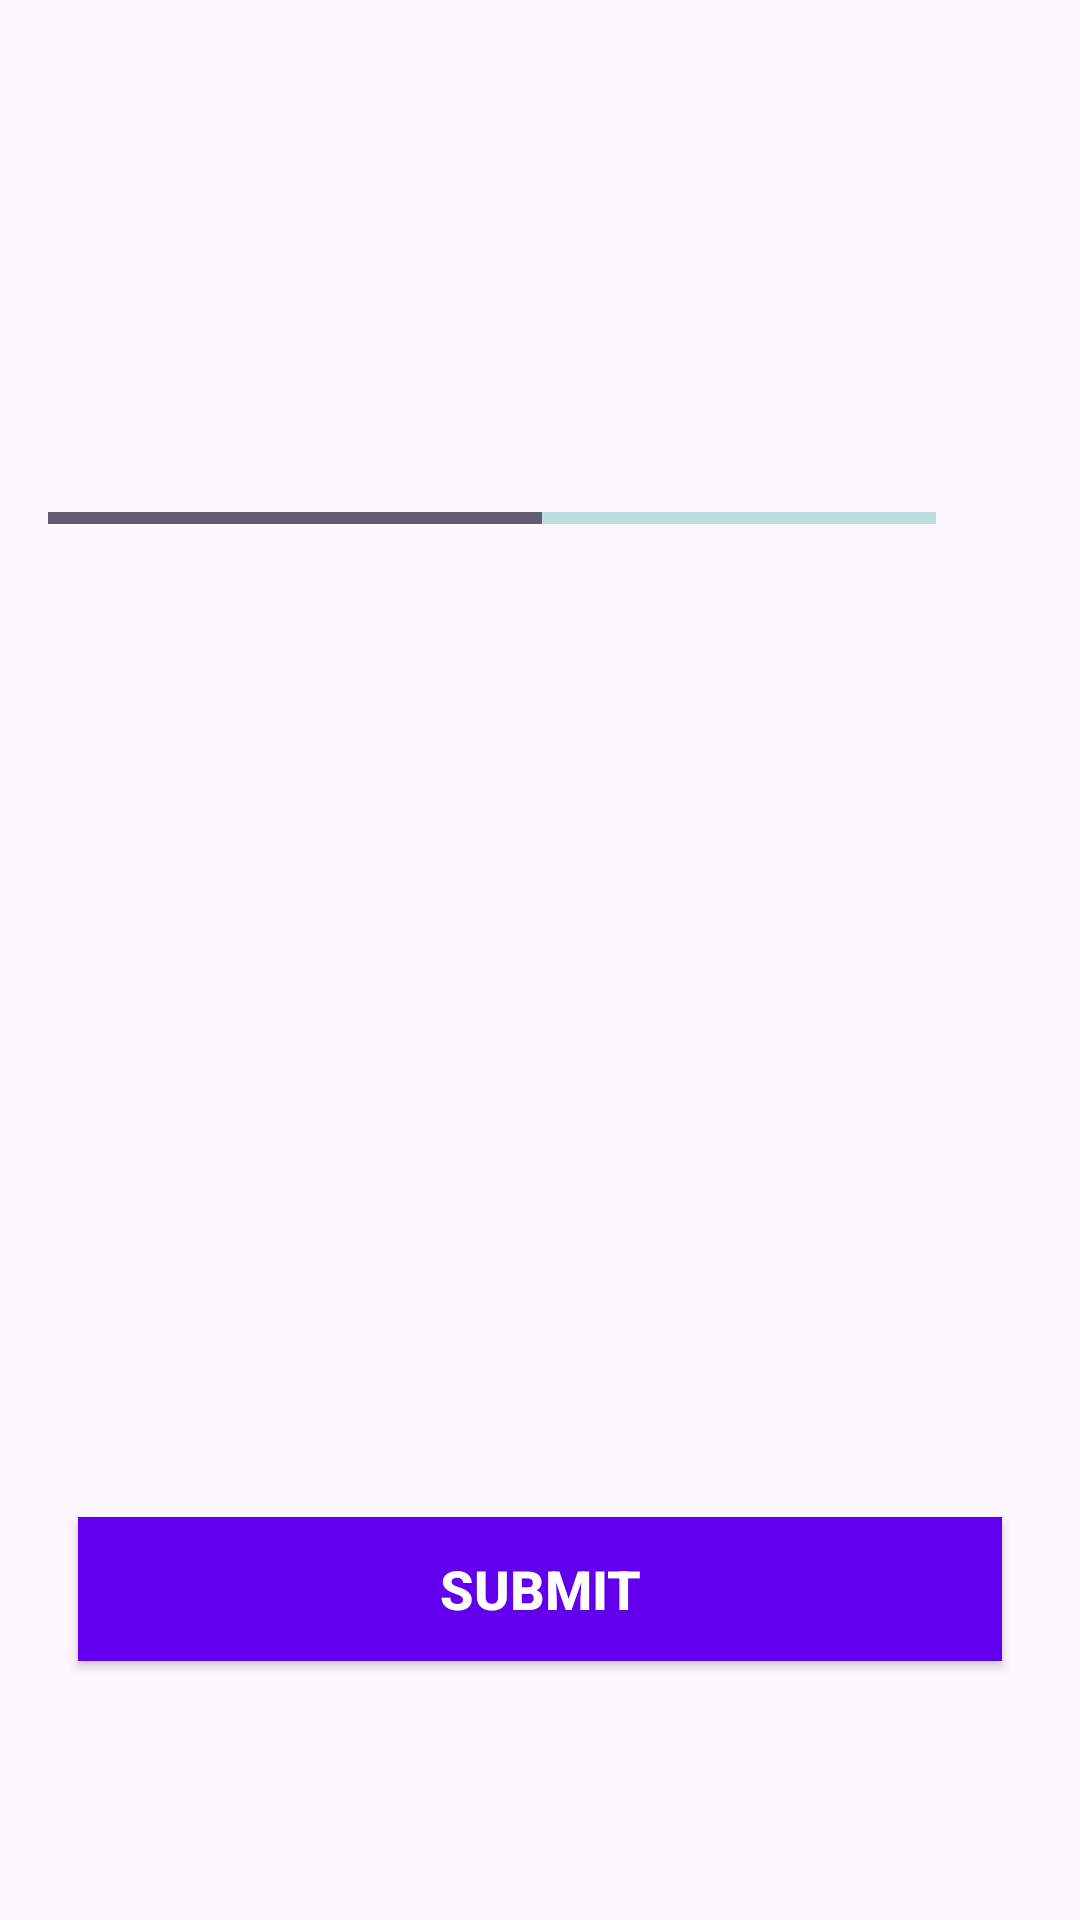

This screen was rendered from an Android layout file. Write that file and the resources it references.
<!-- AndroidManifest.xml: application theme Theme.MyQuizAppJava -->
<!-- res/layout/activity_quiz_question.xml -->
<?xml version="1.0" encoding="utf-8"?>
<ScrollView xmlns:android="http://schemas.android.com/apk/res/android"
    xmlns:app="http://schemas.android.com/apk/res-auto"
    xmlns:tools="http://schemas.android.com/tools"
    android:layout_width="match_parent"
    android:layout_height="match_parent"
    android:fillViewport="true"
    tools:context=".QuizQuestionActivity">
    <LinearLayout
        android:layout_width="match_parent"
        android:layout_height="wrap_content"
        android:orientation="vertical"
        android:padding="16dp"
        android:gravity="center"
        >
        <TextView
            android:id="@+id/tv_question"
            android:layout_width="match_parent"
            android:layout_height="wrap_content"
            android:textSize="22sp"
            android:textColor="#363a43"
            tools:text="what country does this flag belong to?"
            android:layout_marginTop="10dp"
            android:gravity="center"
            />
        <ImageView
            android:id="@+id/iv_image"
            android:layout_width="match_parent"
            android:layout_height="wrap_content"
            android:layout_marginTop="16dp"
            android:contentDescription="Quiz image"
            tools:src="@drawable/ic_flag_of_australia"
            />
        <LinearLayout
            android:layout_width="match_parent"
            android:layout_height="wrap_content"
            android:orientation="horizontal"
            android:gravity="center_vertical"
            android:layout_marginTop="16dp"
            >
            <ProgressBar
                android:id="@+id/progressBar"
                android:layout_width="0dp"
                android:layout_height="wrap_content"
                android:layout_weight="1"
                android:max="9"
                android:minHeight="50dp"
                style="@style/Widget.AppCompat.ProgressBar.Horizontal"
                android:indeterminate="false"
                android:progress="5"
                android:progressBackgroundTint="#009688"
                />
            <TextView
                android:id="@+id/tv_progress"
                android:layout_width="wrap_content"
                android:layout_height="wrap_content"
                android:padding="16dp"
                tools:text="0/9"
                />
        </LinearLayout>
        <TextView
            android:id="@+id/tv_optionone"
            android:layout_width="match_parent"
            android:layout_height="wrap_content"
            android:layout_margin="10dp"
            android:background="@drawable/default_option_border_bg"
            android:gravity="center"
            android:padding="15dp"
            android:textColor="#7A8089"
            android:textSize="18sp"
            tools:text="Apple"
            />
        <TextView
            android:id="@+id/tv_optiontwo"
            android:layout_width="match_parent"
            android:layout_height="wrap_content"
            android:layout_margin="10dp"
            android:background="@drawable/default_option_border_bg"
            android:gravity="center"
            android:padding="15dp"
            android:textColor="#7A8089"
            android:textSize="18sp"
            tools:text="Apple"
            />
        <TextView
            android:id="@+id/tv_optionthree"
            android:layout_width="match_parent"
            android:background="@drawable/default_option_border_bg"
            android:layout_height="wrap_content"
            android:layout_margin="10dp"
            android:gravity="center"
            android:padding="15dp"
            android:textColor="#7A8089"
            android:textSize="18sp"
            tools:text="Apple"
            />
        <TextView
            android:id="@+id/tv_optionfour"
            android:layout_width="match_parent"
            android:layout_height="wrap_content"
            android:background="@drawable/default_option_border_bg"
            android:layout_margin="10dp"
            android:gravity="center"
            android:padding="15dp"
            android:textColor="#7A8089"
            android:textSize="18sp"
            tools:text="Apple"
            />
        <Button
            android:id="@+id/btn_submit"
            android:layout_width="match_parent"
            android:layout_height="wrap_content"
            android:text="SUBMIT"
            android:background="@color/design_default_color_primary"
            android:textColor="@color/white"
            android:textSize="18sp"
            android:textStyle="bold"
            android:layout_margin="10dp"
            />
    </LinearLayout>

</ScrollView>
<!-- resources referenced by this layout -->
<resources>
  <style name="Theme.MyQuizAppJava" parent="Base.Theme.MyQuizAppJava" />
  <style name="Base.Theme.MyQuizAppJava" parent="Theme.Material3.DayNight.NoActionBar">
          
          
      </style>
  <!-- not gathered from this repository: default colours our renderer supplied (Android Studio template values) -->
  <color name="white">#FFFFFFFF</color>
</resources>
